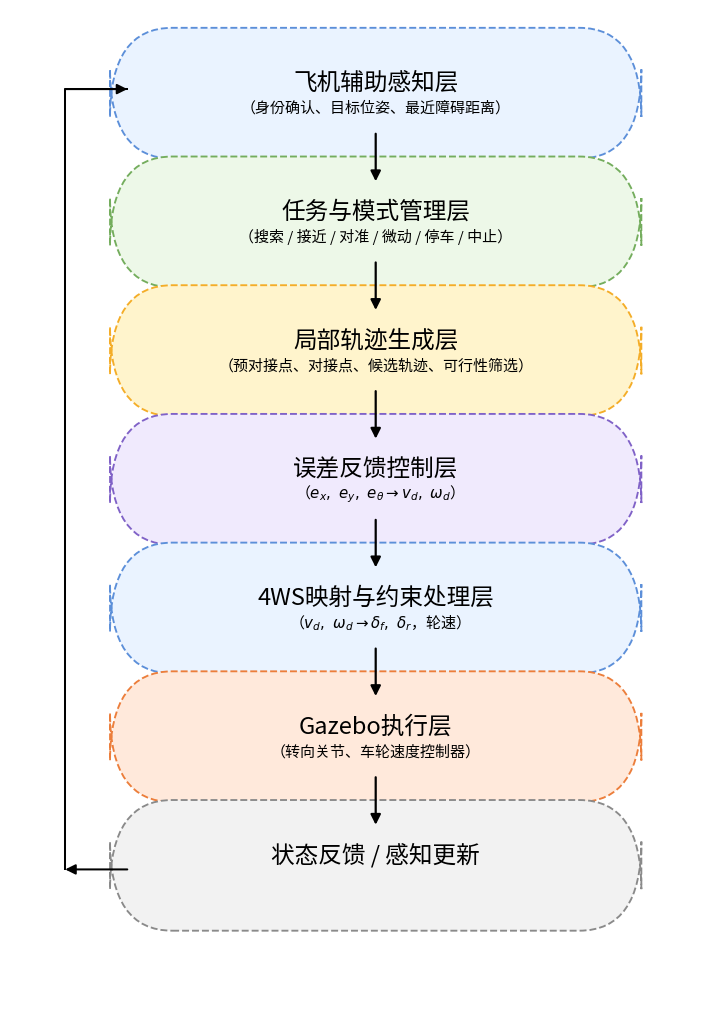

The script that saved this image: (Note: this script raises an exception after producing the figure.)
# -*- coding: utf-8 -*-
"""
使用 Python + Matplotlib 生成论文流程图。
依赖：
    pip install matplotlib
运行：
    python 当前脚本.py
输出：
    PNG、PDF、SVG 三种格式图片。

说明：
    为保证中文稳定显示，脚本优先调用 Noto Sans CJK SC 字体；
    Windows 环境可改为 Microsoft YaHei 或 SimHei。
"""
import matplotlib as mpl
from matplotlib import font_manager

FONT_CANDIDATES = [
    "/usr/share/fonts/opentype/noto/NotoSansCJK-Regular.ttc",
    "/usr/share/fonts/opentype/noto/NotoSansCJK-Bold.ttc",
    "C:/Windows/Fonts/msyh.ttc",
    "C:/Windows/Fonts/simhei.ttf",
]
FONT_PATH = next((p for p in FONT_CANDIDATES if __import__("os").path.exists(p)), None)
if FONT_PATH:
    zh_font = font_manager.FontProperties(fname=FONT_PATH)
else:
    zh_font = font_manager.FontProperties(family="sans-serif")

mpl.rcParams["axes.unicode_minus"] = False
mpl.rcParams["mathtext.fontset"] = "dejavuserif"
mpl.rcParams["pdf.fonttype"] = 42
mpl.rcParams["ps.fonttype"] = 42

import matplotlib.pyplot as plt
from matplotlib.patches import FancyBboxPatch, FancyArrowPatch

def t(ax, x, y, s, **kwargs):
    kwargs.setdefault("fontproperties", zh_font)
    ax.text(x, y, s, **kwargs)

def rounded_box(ax, x, y, w, h, title, subtitle, fc, ec):
    box = FancyBboxPatch(
        (x, y), w, h,
        boxstyle="round,pad=0.025,rounding_size=0.09",
        linewidth=1.35,
        edgecolor=ec,
        facecolor=fc,
        linestyle="--"
    )
    ax.add_patch(box)
    t(ax, x + w/2, y + h*0.62, title, ha="center", va="center",
      fontsize=17, fontweight="bold")
    t(ax, x + w/2, y + h*0.31, subtitle, ha="center", va="center",
      fontsize=10.8)

def arrow(ax, start, end, lw=1.6):
    ax.add_patch(FancyArrowPatch(
        start, end, arrowstyle="-|>", mutation_scale=15,
        linewidth=lw, color="black", shrinkA=0, shrinkB=0
    ))

fig, ax = plt.subplots(figsize=(7.2, 10.2), dpi=220)
ax.set_xlim(0, 1)
ax.set_ylim(0, 1)
ax.axis("off")

x, w, h = 0.17, 0.72, 0.082
ys = [0.875, 0.745, 0.615, 0.485, 0.355, 0.225, 0.095]
items = [
    ("飞机辅助感知层", "（身份确认、目标位姿、最近障碍距离）", "#eaf3ff", "#5c8fd9"),
    ("任务与模式管理层", "（搜索 / 接近 / 对准 / 微动 / 停车 / 中止）", "#edf8e8", "#74ad5d"),
    ("局部轨迹生成层", "（预对接点、对接点、候选轨迹、可行性筛选）", "#fff4cc", "#f4ad28"),
    ("误差反馈控制层", r"（$e_x,\ e_y,\ e_\theta \rightarrow v_d,\ \omega_d$）", "#f0eafd", "#8062c7"),
    ("4WS映射与约束处理层", r"（$v_d,\ \omega_d \rightarrow \delta_f,\ \delta_r$，轮速）", "#eaf3ff", "#5c8fd9"),
    ("Gazebo执行层", "（转向关节、车轮速度控制器）", "#ffe9db", "#ec7e3b"),
    ("状态反馈 / 感知更新", "", "#f2f2f2", "#8a8a8a"),
]

for y, item in zip(ys, items):
    rounded_box(ax, x, y, w, h, *item)

for i in range(len(ys)-1):
    arrow(ax, (0.53, ys[i]), (0.53, ys[i+1]+h))

arrow(ax, (x, ys[-1] + h*0.45), (0.08, ys[-1] + h*0.45), lw=1.45)
ax.plot([0.08, 0.08, x], [ys[-1] + h*0.45, ys[0] + h*0.55, ys[0] + h*0.55],
        color="black", linewidth=1.45)
arrow(ax, (0.08, ys[0] + h*0.55), (x, ys[0] + h*0.55), lw=1.45)

plt.tight_layout()
for ext in ["png", "pdf", "svg"]:
    plt.savefig(f"figures/system_architecture.{ext}", bbox_inches="tight")
